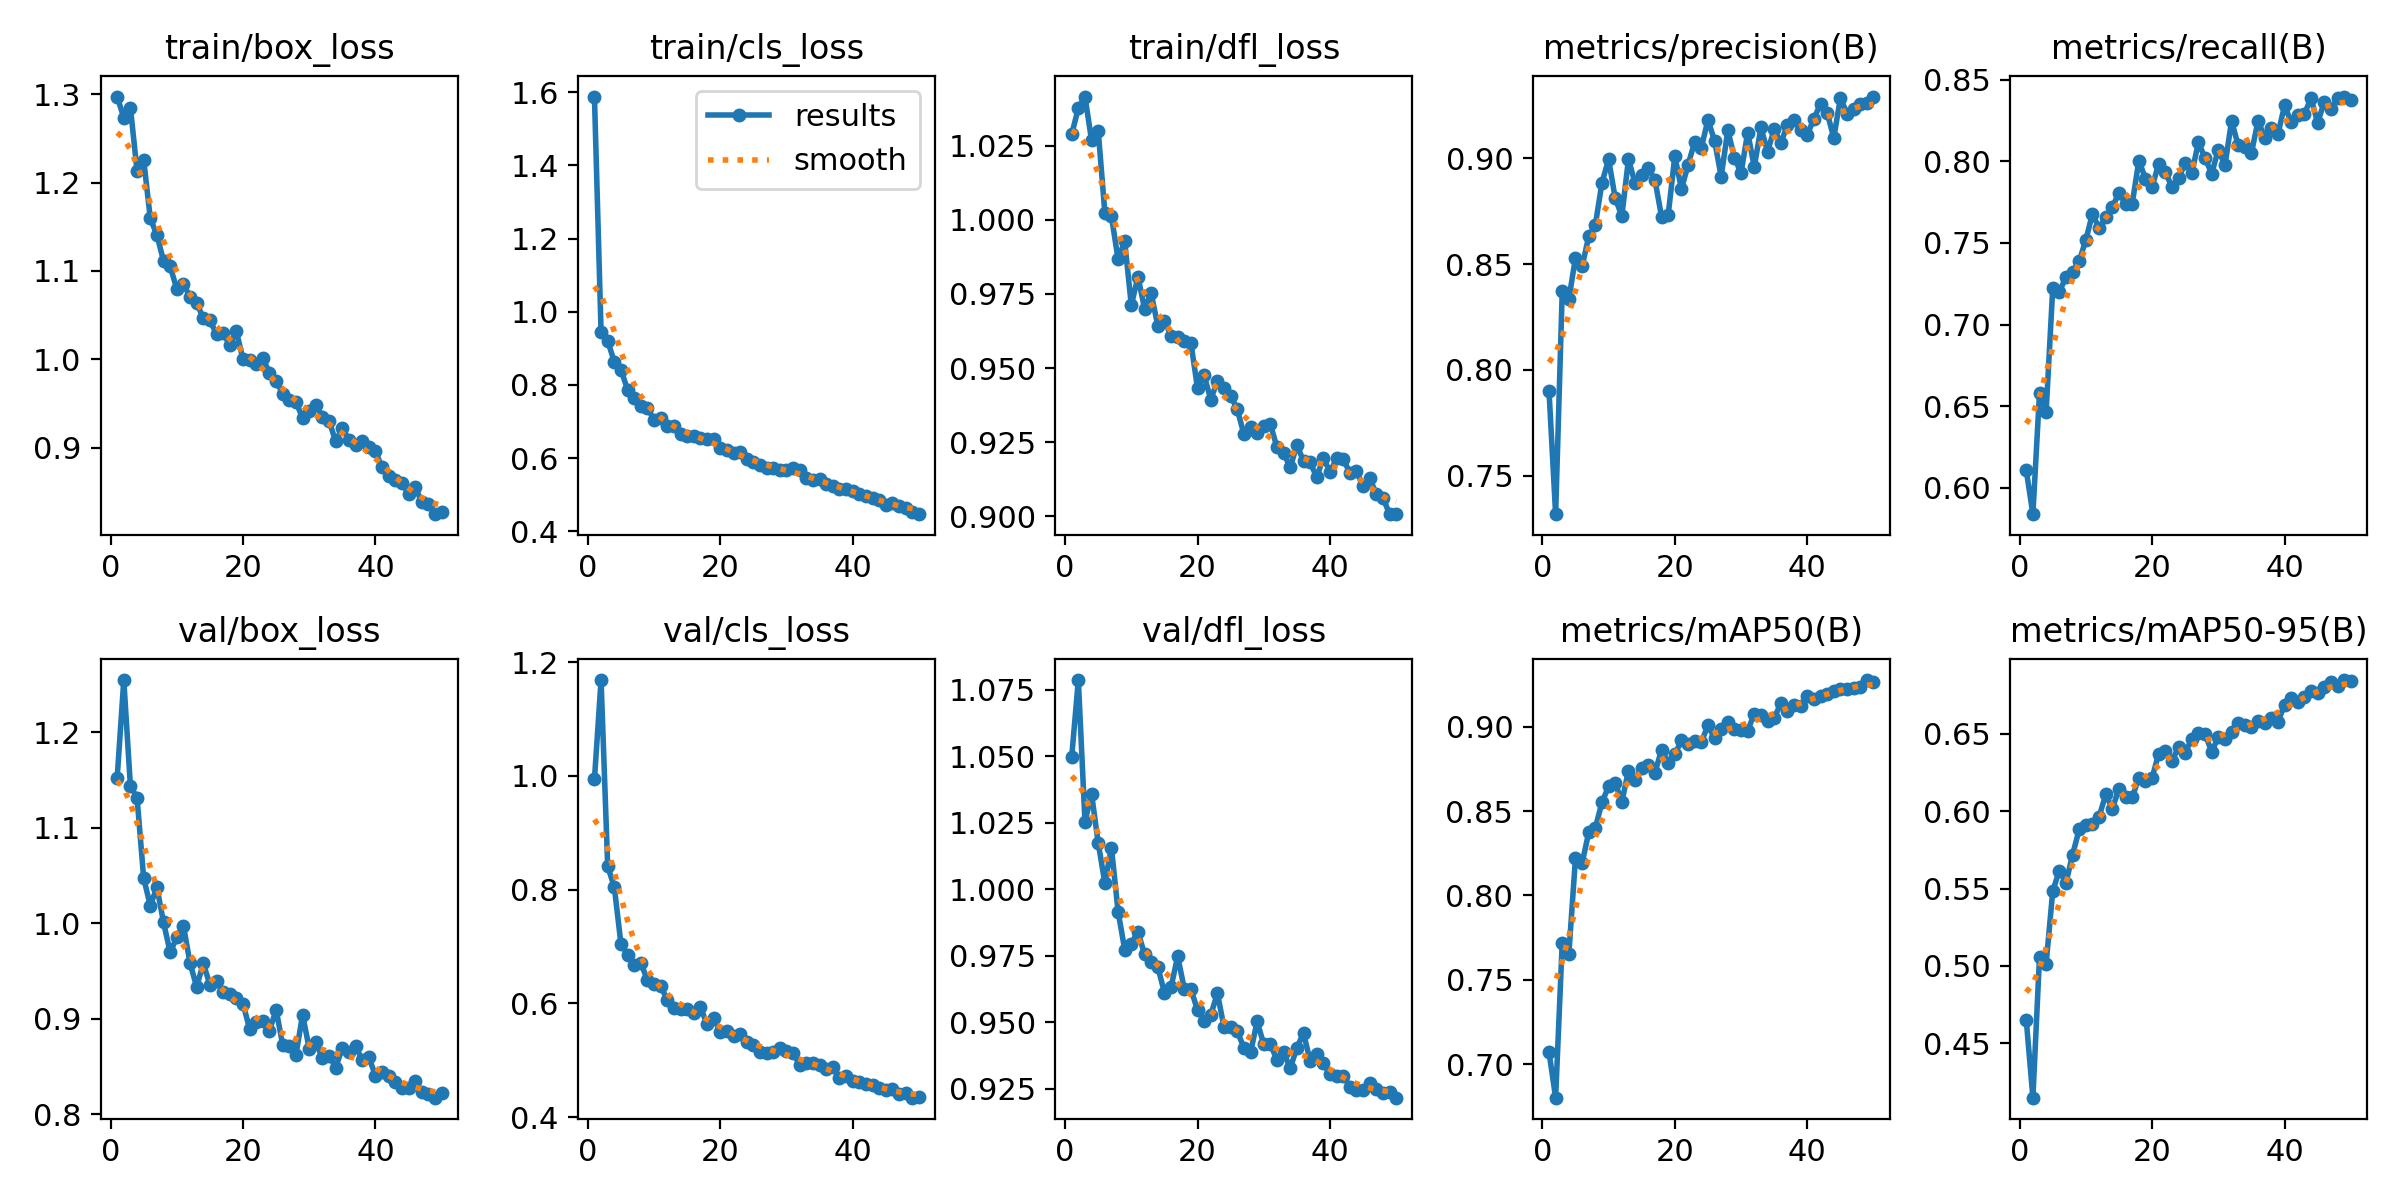

The file beside this chart, header and first rows:
epoch, train/box_loss, train/cls_loss, train/dfl_loss, metrics/precision(B), metrics/recall(B), metrics/mAP50(B), metrics/mAP50-95(B), val/box_loss, val/cls_loss, val/dfl_loss, lr/pg0, lr/pg1, lr/pg2
1, 1.297, 1.588, 1.029, 0.7902, 0.6108, 0.7073, 0.4651, 1.152, 0.9939, 1.05, 0.0006639, 0.0006639, 0.0006639
2, 1.273, 0.9442, 1.038, 0.7317, 0.5839, 0.6802, 0.415, 1.255, 1.169, 1.079, 0.001304, 0.001304, 0.001304
3, 1.285, 0.92, 1.042, 0.8372, 0.6581, 0.7721, 0.506, 1.144, 0.841, 1.025, 0.001918, 0.001918, 0.001918
4, 1.213, 0.8631, 1.027, 0.8334, 0.6466, 0.7654, 0.5015, 1.132, 0.8047, 1.036, 0.001881, 0.001881, 0.001881
5, 1.226, 0.841, 1.03, 0.8531, 0.7225, 0.8224, 0.5485, 1.048, 0.7047, 1.017, 0.001881, 0.001881, 0.001881
6, 1.16, 0.7872, 1.002, 0.8489, 0.7198, 0.8192, 0.5616, 1.018, 0.6859, 1.002, 0.001842, 0.001842, 0.001842
7, 1.141, 0.7643, 1.001, 0.8631, 0.7294, 0.8374, 0.5538, 1.038, 0.668, 1.016, 0.001802, 0.001802, 0.001802
8, 1.111, 0.7418, 0.9867, 0.8686, 0.7324, 0.8401, 0.572, 1.001, 0.6715, 0.9916, 0.001762, 0.001762, 0.001762
9, 1.105, 0.736, 0.9927, 0.8885, 0.7389, 0.8552, 0.5883, 0.9698, 0.6404, 0.9773, 0.001723, 0.001723, 0.001723
10, 1.08, 0.7053, 0.9712, 0.8995, 0.7519, 0.8647, 0.5911, 0.9852, 0.6335, 0.9795, 0.001683, 0.001683, 0.001683
11, 1.086, 0.7098, 0.9808, 0.8811, 0.7679, 0.8667, 0.5916, 0.9978, 0.6309, 0.9841, 0.001644, 0.001644, 0.001644
12, 1.07, 0.6878, 0.9701, 0.8727, 0.7588, 0.8555, 0.5965, 0.9584, 0.6056, 0.9755, 0.001604, 0.001604, 0.001604
13, 1.064, 0.6869, 0.9751, 0.8997, 0.7657, 0.874, 0.6108, 0.9335, 0.5921, 0.9728, 0.001564, 0.001564, 0.001564
14, 1.047, 0.6668, 0.9642, 0.8882, 0.7721, 0.8687, 0.6016, 0.9581, 0.5901, 0.9708, 0.001525, 0.001525, 0.001525
15, 1.044, 0.6612, 0.966, 0.8922, 0.7804, 0.8755, 0.6146, 0.936, 0.5907, 0.961, 0.001485, 0.001485, 0.001485
16, 1.028, 0.6614, 0.9609, 0.8954, 0.7741, 0.8776, 0.6094, 0.9399, 0.5836, 0.9632, 0.001446, 0.001446, 0.001446
17, 1.03, 0.6551, 0.9605, 0.8898, 0.7741, 0.8729, 0.6088, 0.9284, 0.5934, 0.9748, 0.001406, 0.001406, 0.001406
18, 1.016, 0.6526, 0.9593, 0.8723, 0.8003, 0.8863, 0.6215, 0.9258, 0.5633, 0.9625, 0.001366, 0.001366, 0.001366
19, 1.032, 0.6513, 0.9584, 0.8733, 0.7894, 0.8786, 0.6196, 0.9217, 0.574, 0.9624, 0.001327, 0.001327, 0.001327
20, 0.9999, 0.626, 0.9432, 0.901, 0.7842, 0.8836, 0.6215, 0.916, 0.5493, 0.9545, 0.001287, 0.001287, 0.001287
21, 0.9986, 0.6208, 0.9475, 0.8855, 0.7985, 0.8919, 0.6372, 0.8895, 0.5507, 0.9506, 0.001248, 0.001248, 0.001248
22, 0.9948, 0.6141, 0.9394, 0.8969, 0.7933, 0.8897, 0.6391, 0.8963, 0.5422, 0.9527, 0.001208, 0.001208, 0.001208
23, 1.001, 0.6157, 0.9458, 0.9078, 0.7842, 0.8913, 0.6322, 0.8973, 0.5464, 0.9608, 0.001168, 0.001168, 0.001168
24, 0.9842, 0.5974, 0.9433, 0.905, 0.7897, 0.8909, 0.6414, 0.8875, 0.5324, 0.948, 0.001129, 0.001129, 0.001129
25, 0.9759, 0.5899, 0.9407, 0.9182, 0.7989, 0.9008, 0.6379, 0.9097, 0.5273, 0.9483, 0.001089, 0.001089, 0.001089
26, 0.9604, 0.5796, 0.9361, 0.9083, 0.7928, 0.8932, 0.6465, 0.8727, 0.515, 0.9466, 0.00105, 0.00105, 0.00105
27, 0.9537, 0.574, 0.9277, 0.8914, 0.8116, 0.8985, 0.6506, 0.8711, 0.5122, 0.9403, 0.00101, 0.00101, 0.00101
28, 0.9518, 0.5727, 0.9302, 0.9133, 0.8018, 0.9028, 0.6497, 0.8625, 0.5147, 0.9386, 0.0009704, 0.0009704, 0.0009704
29, 0.933, 0.5684, 0.9283, 0.9003, 0.7925, 0.8986, 0.6383, 0.9043, 0.5206, 0.9502, 0.0009308, 0.0009308, 0.0009308
30, 0.9412, 0.5663, 0.9304, 0.8931, 0.8071, 0.898, 0.6481, 0.8689, 0.5157, 0.9416, 0.0008912, 0.0008912, 0.0008912
31, 0.9482, 0.5723, 0.931, 0.9122, 0.7974, 0.8977, 0.6463, 0.8754, 0.5132, 0.9416, 0.0008516, 0.0008516, 0.0008516
32, 0.9347, 0.5677, 0.9233, 0.8959, 0.8246, 0.9077, 0.651, 0.8588, 0.491, 0.9357, 0.000812, 0.000812, 0.000812
33, 0.93, 0.5458, 0.9214, 0.9146, 0.8097, 0.9069, 0.6569, 0.8616, 0.4949, 0.9387, 0.0007724, 0.0007724, 0.0007724
34, 0.9069, 0.5398, 0.9165, 0.9032, 0.8087, 0.9035, 0.6558, 0.8491, 0.4958, 0.9326, 0.0007328, 0.0007328, 0.0007328
35, 0.9223, 0.5427, 0.9241, 0.9137, 0.805, 0.9049, 0.6547, 0.8697, 0.4923, 0.9404, 0.0006932, 0.0006932, 0.0006932
36, 0.9085, 0.5301, 0.9186, 0.9073, 0.8249, 0.914, 0.6585, 0.865, 0.4852, 0.9459, 0.0006536, 0.0006536, 0.0006536
37, 0.9026, 0.5247, 0.9183, 0.9156, 0.8145, 0.9091, 0.6571, 0.8717, 0.4878, 0.9354, 0.000614, 0.000614, 0.000614
38, 0.9077, 0.5145, 0.9132, 0.918, 0.8206, 0.913, 0.6601, 0.8569, 0.4686, 0.9379, 0.0005744, 0.0005744, 0.0005744
39, 0.9004, 0.5165, 0.9198, 0.9133, 0.8165, 0.9124, 0.6574, 0.8598, 0.472, 0.9345, 0.0005348, 0.0005348, 0.0005348
40, 0.8955, 0.5111, 0.9149, 0.9112, 0.8341, 0.9182, 0.6689, 0.8407, 0.4637, 0.9303, 0.0004952, 0.0004952, 0.0004952
41, 0.8776, 0.5006, 0.9196, 0.9187, 0.824, 0.9166, 0.6729, 0.8444, 0.4622, 0.9296, 0.0004556, 0.0004556, 0.0004556
42, 0.8673, 0.4972, 0.9193, 0.9258, 0.8282, 0.9185, 0.6704, 0.8399, 0.4573, 0.9298, 0.000416, 0.000416, 0.000416
43, 0.8627, 0.4917, 0.9148, 0.9216, 0.8289, 0.9194, 0.6738, 0.8344, 0.4569, 0.9257, 0.0003764, 0.0003764, 0.0003764
44, 0.8594, 0.4857, 0.9154, 0.9097, 0.8387, 0.9212, 0.6778, 0.8274, 0.4518, 0.9244, 0.0003368, 0.0003368, 0.0003368
45, 0.8477, 0.4726, 0.9102, 0.9285, 0.8234, 0.9223, 0.676, 0.828, 0.4469, 0.9243, 0.0002972, 0.0002972, 0.0002972
46, 0.8556, 0.4769, 0.913, 0.9212, 0.8364, 0.9223, 0.6801, 0.8355, 0.4494, 0.9272, 0.0002576, 0.0002576, 0.0002576
47, 0.8379, 0.4699, 0.9074, 0.9232, 0.8318, 0.923, 0.6835, 0.823, 0.4411, 0.9249, 0.000218, 0.000218, 0.000218
48, 0.8366, 0.4631, 0.9063, 0.9256, 0.8387, 0.9238, 0.6809, 0.8216, 0.4418, 0.9235, 0.0001784, 0.0001784, 0.0001784
49, 0.8245, 0.4518, 0.9008, 0.926, 0.8396, 0.9277, 0.6847, 0.8175, 0.434, 0.9235, 0.0001388, 0.0001388, 0.0001388
50, 0.8267, 0.4465, 0.9009, 0.9292, 0.8372, 0.9267, 0.6842, 0.8229, 0.435, 0.9216, 9.92e-05, 9.92e-05, 9.92e-05
